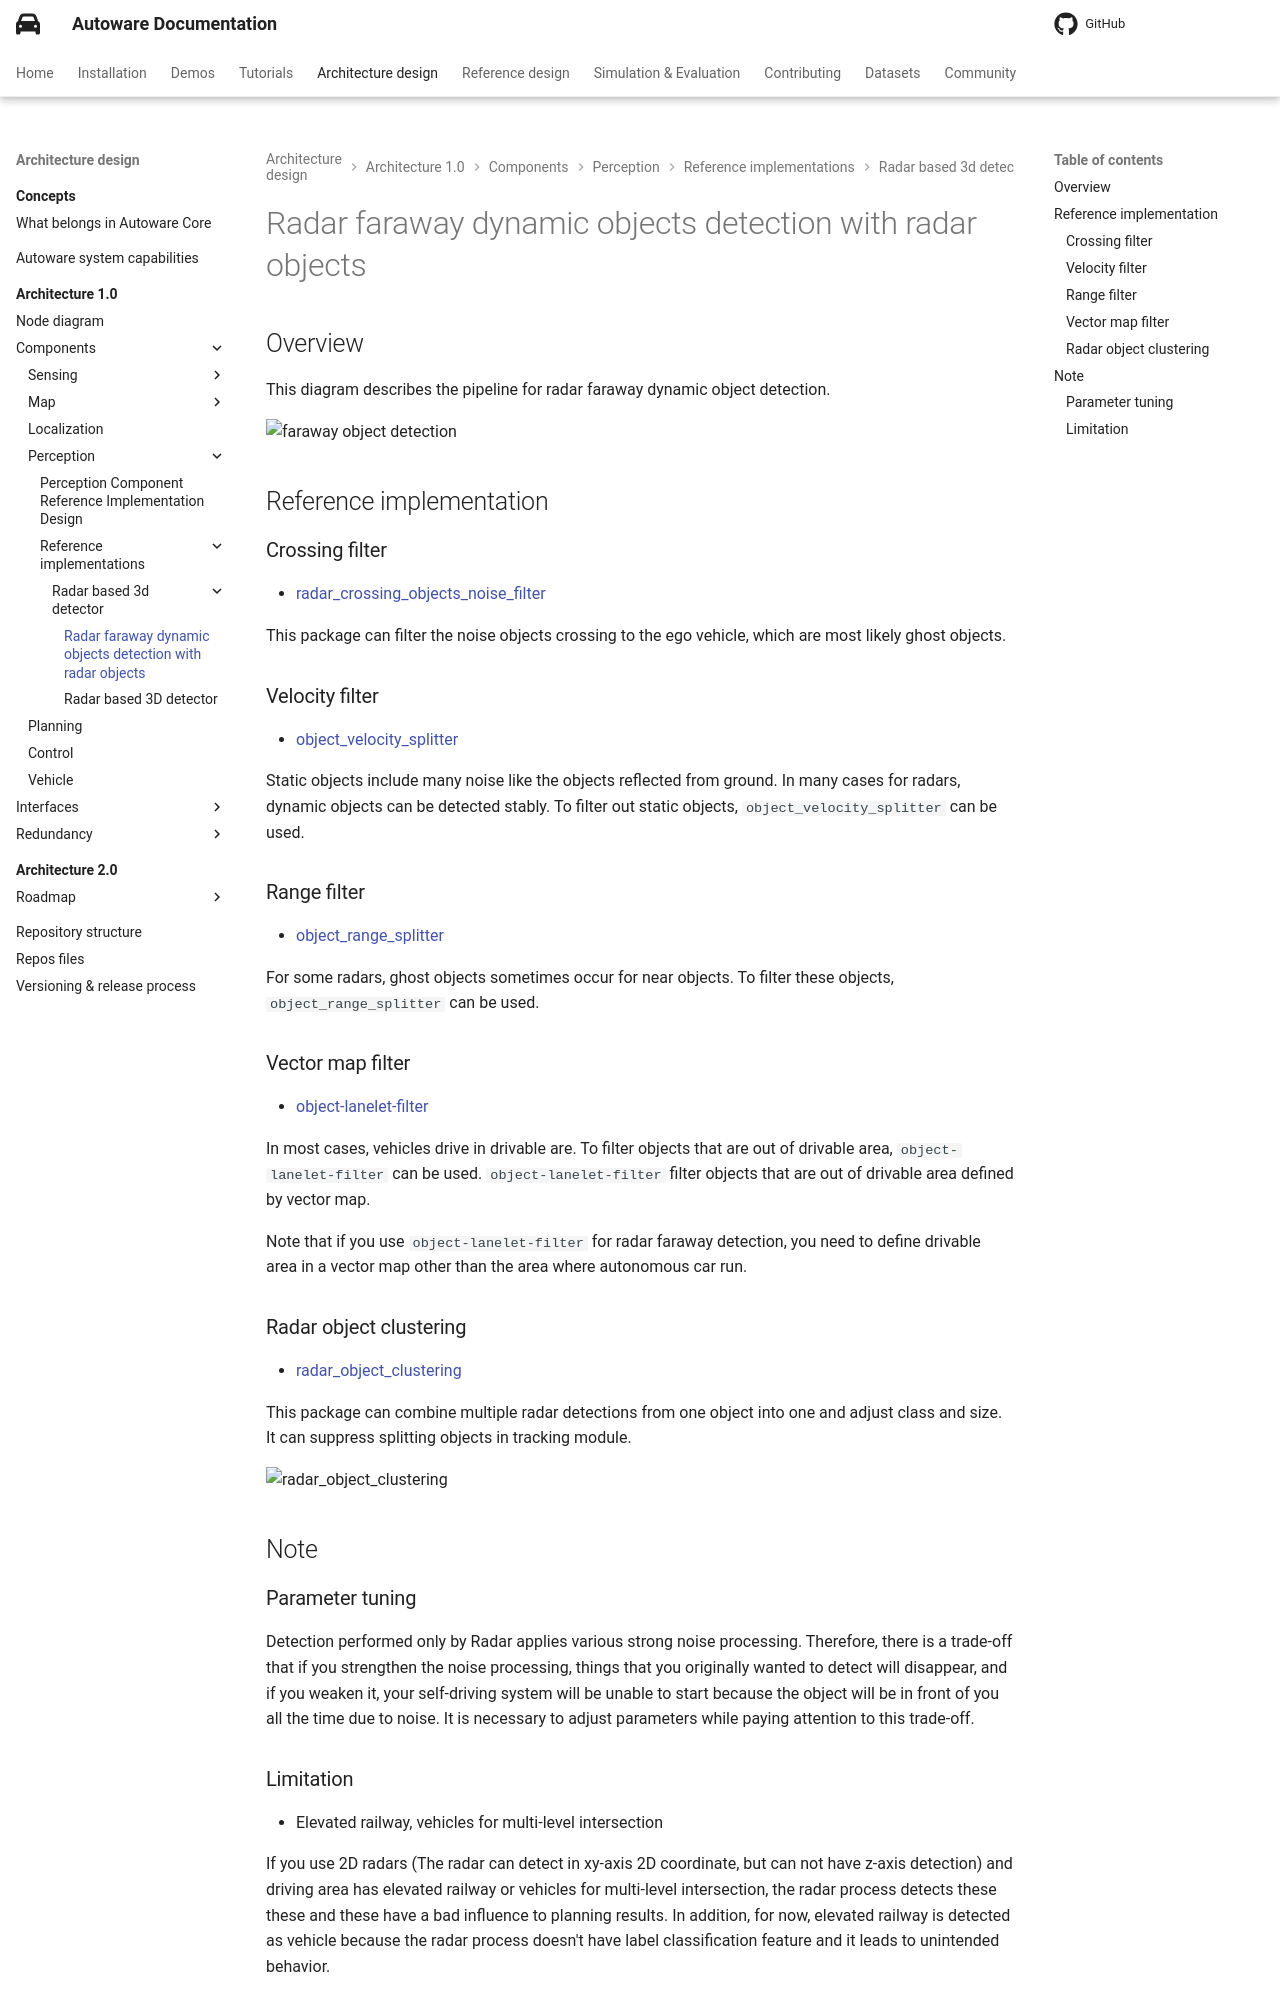

repository: autowarefoundation/autoware-documentation · page: pr-803/design/autoware-architecture-v1/components/perception/reference-implementations/radar-based-3d-detector/faraway-object-detection/index.html · generator: mkdocs

# Radar faraway dynamic objects detection with radar objects

## Overview

This diagram describes the pipeline for radar faraway dynamic object detection.

![faraway object detection](image/faraway-object-detection.drawio.svg)

## Reference implementation

### Crossing filter

- [radar_crossing_objects_noise_filter](https://github.com/autowarefoundation/autoware_universe/tree/main/perception/autoware_radar_crossing_objects_noise_filter)

This package can filter the noise objects crossing to the ego vehicle, which are most likely ghost objects.

### Velocity filter

- [object_velocity_splitter](https://github.com/autowarefoundation/autoware_universe/tree/main/perception/autoware_object_velocity_splitter)

Static objects include many noise like the objects reflected from ground.
In many cases for radars, dynamic objects can be detected stably.
To filter out static objects, `object_velocity_splitter` can be used.

### Range filter

- [object_range_splitter](https://github.com/autowarefoundation/autoware_universe/tree/main/perception/autoware_object_range_splitter)

For some radars, ghost objects sometimes occur for near objects.
To filter these objects, `object_range_splitter` can be used.

### Vector map filter

- [object-lanelet-filter](https://github.com/autowarefoundation/autoware_universe/blob/main/perception/autoware_detected_object_validation/object-lanelet-filter.md)

In most cases, vehicles drive in drivable are.
To filter objects that are out of drivable area, `object-lanelet-filter` can be used.
`object-lanelet-filter` filter objects that are out of drivable area defined by vector map.

Note that if you use `object-lanelet-filter` for radar faraway detection, you need to define drivable area in a vector map other than the area where autonomous car run.

### Radar object clustering

- [radar_object_clustering](https://github.com/autowarefoundation/autoware_universe/tree/main/perception/autoware_radar_object_clustering)

This package can combine multiple radar detections from one object into one and adjust class and size.
It can suppress splitting objects in tracking module.

![radar_object_clustering](https://raw.githubusercontent.com/autowarefoundation/autoware_universe/main/perception/autoware_radar_object_clustering/docs/radar_clustering.drawio.svg)

## Note

### Parameter tuning

Detection performed only by Radar applies various strong noise processing.
Therefore, there is a trade-off that if you strengthen the noise processing, things that you originally wanted to detect will disappear, and if you weaken it, your self-driving system will be unable to start because the object will be in front of you all the time due to noise.
It is necessary to adjust parameters while paying attention to this trade-off.
